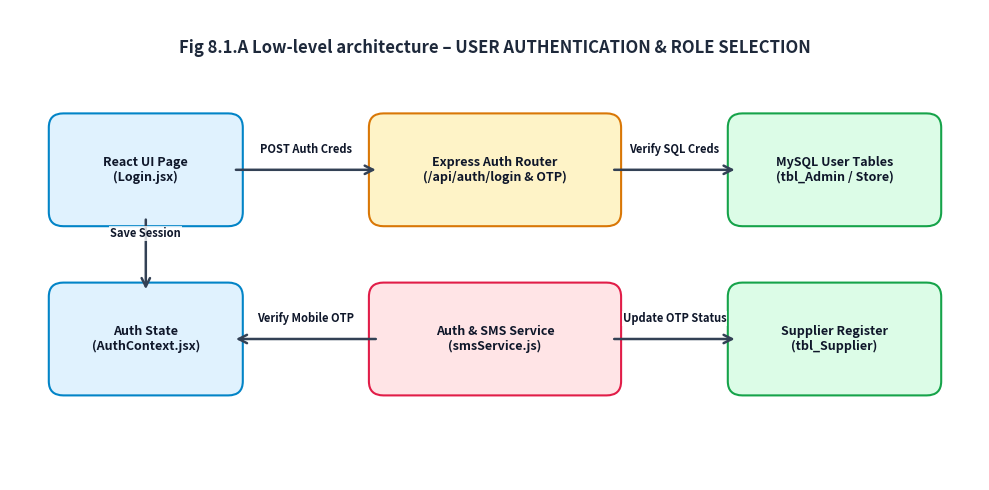
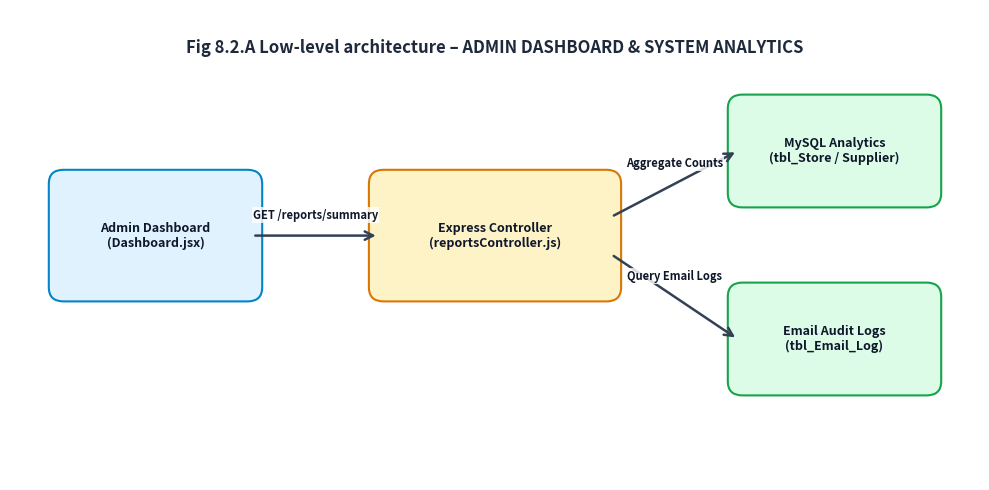
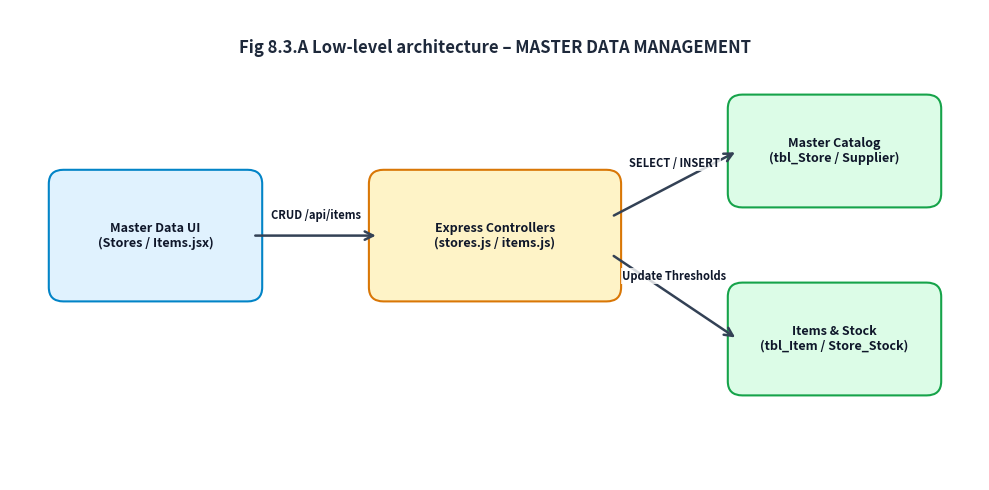
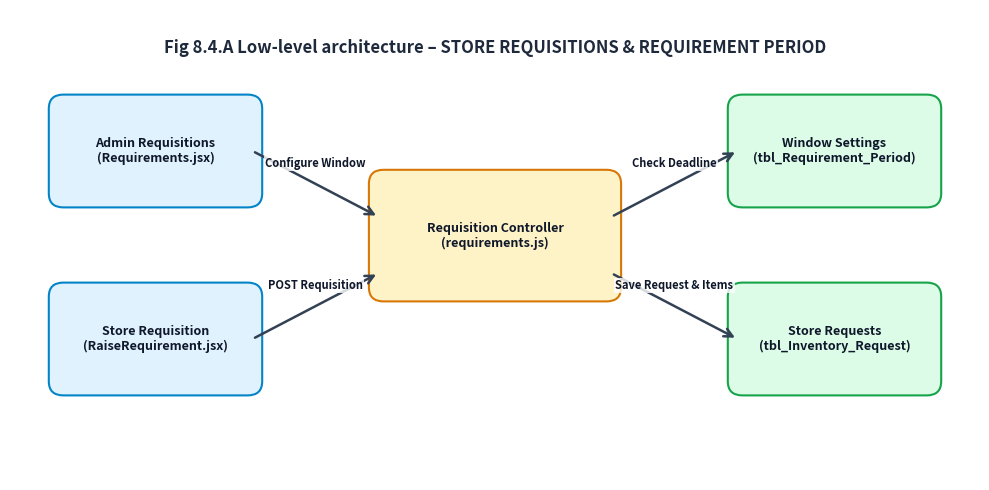
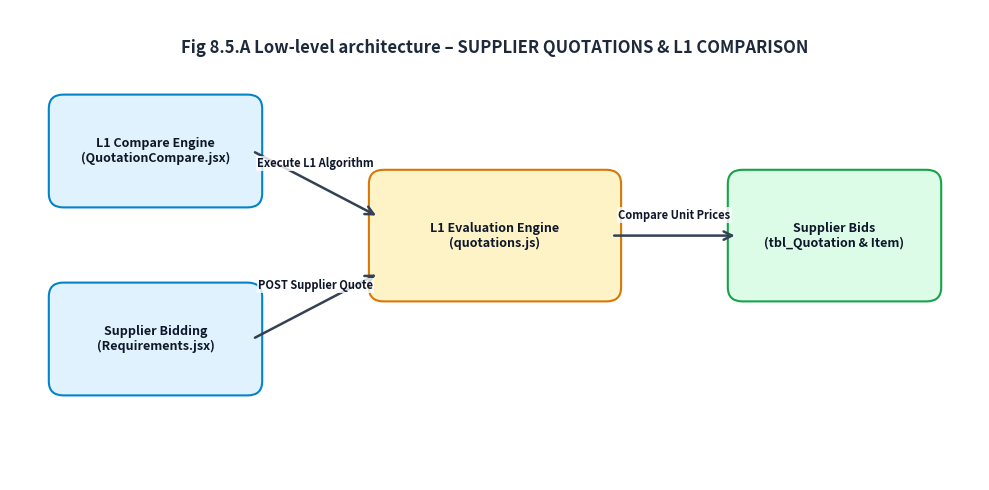
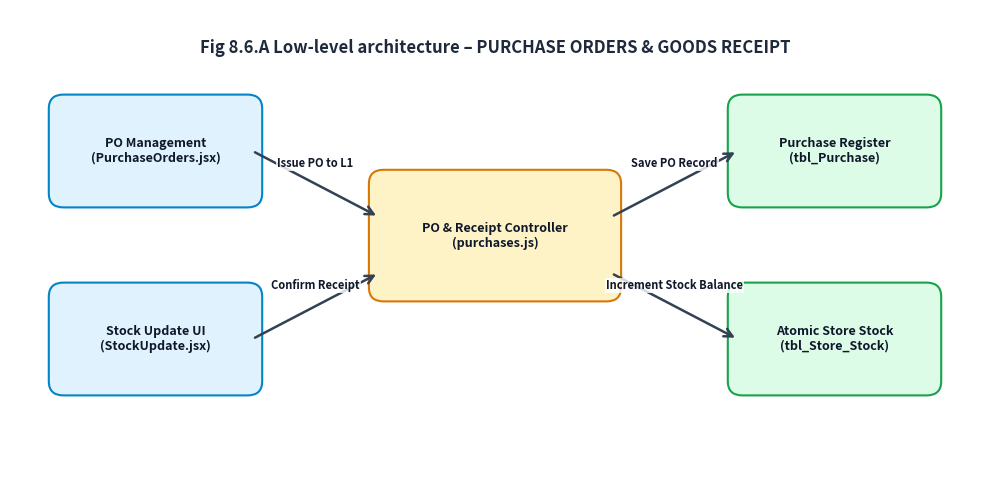
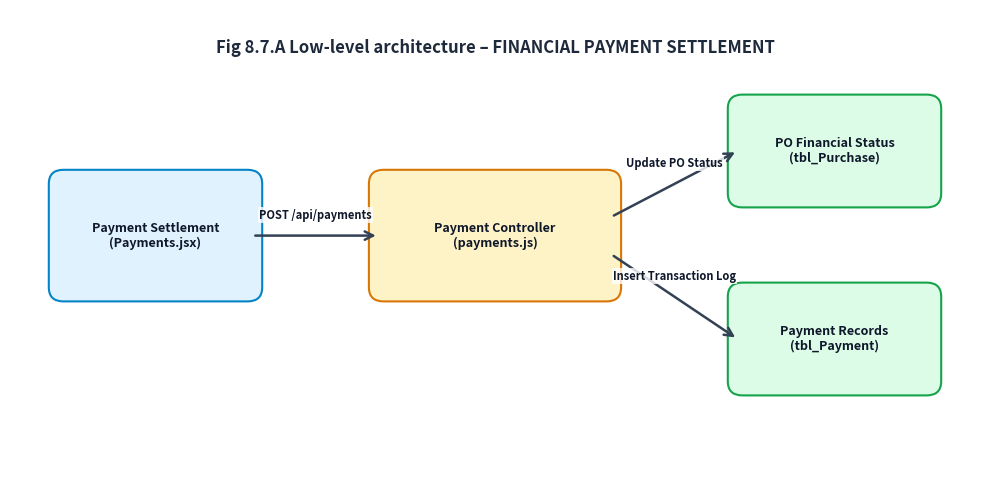
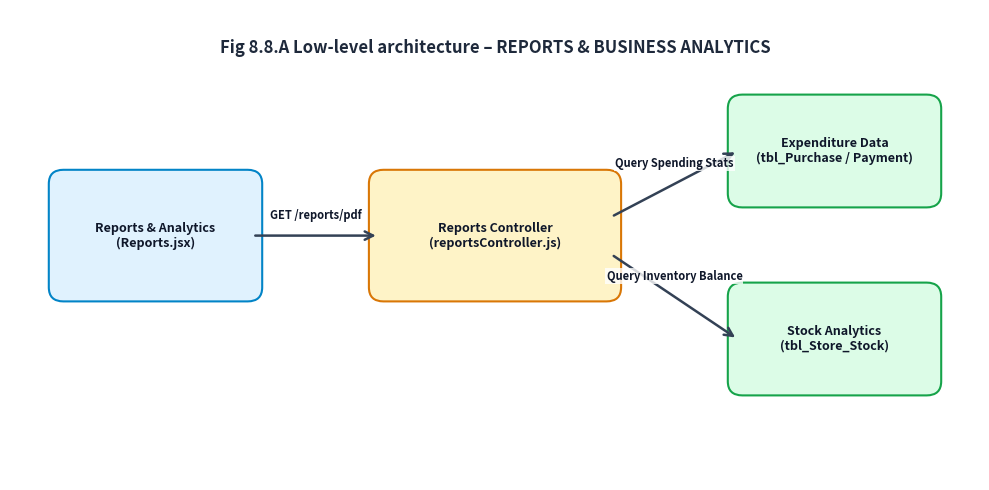

Write Python code to recreate these figures, in order.
import os
import matplotlib.pyplot as plt
import matplotlib.patches as patches

output_dir = r'c:\MWT_EL\Hostel_Inventory_System\Hostel_Inventory\hostel_inventory - Copy\scratch\screenshots'
os.makedirs(output_dir, exist_ok=True)

# Function to draw a clean low-level architectural flowchart using matplotlib
def draw_architecture_diagram(filename, title, boxes, flow_arrows):
    fig, ax = plt.subplots(figsize=(10, 5), dpi=300)
    ax.set_xlim(0, 10)
    ax.set_ylim(0, 5)
    ax.axis('off')
    
    # Title Banner
    ax.text(5, 4.6, title, fontsize=12, fontweight='bold', ha='center', va='center', fontfamily='sans-serif', color='#1E293B')
    
    # Colors for layers
    colors = {
        'Client': '#E0F2FE',     # Light Blue
        'Service': '#FFE4E6',    # Light Red/Pink
        'Controller': '#FEF3C7', # Light Yellow
        'Database': '#DCFCE7'    # Light Green
    }
    borders = {
        'Client': '#0284C7',
        'Service': '#E11D48',
        'Controller': '#D97706',
        'Database': '#16A34A'
    }
    
    # Render Boxes
    # format of box: (x, y, w, h, text, layer_type)
    for box in boxes:
        x, y, w, h, text, ltype = box
        c_bg = colors.get(ltype, '#F1F5F9')
        c_bd = borders.get(ltype, '#475569')
        
        rect = patches.FancyBboxPatch((x, y), w, h, boxstyle="round,pad=0.1,rounding_size=0.15", ec=c_bd, fc=c_bg, lw=1.5)
        ax.add_patch(rect)
        ax.text(x + w/2, y + h/2, text, fontsize=9, fontweight='bold', ha='center', va='center', color='#0F172A', wrap=True)
        
    # Render Arrows
    # format of arrow: (x1, y1, x2, y2, label)
    for arr in flow_arrows:
        x1, y1, x2, y2, label = arr
        ax.annotate('', xy=(x2, y2), xytext=(x1, y1),
                    arrowprops=dict(arrowstyle="->", color="#334155", lw=1.8, mutation_scale=15))
        if label:
            mx, my = (x1 + x2)/2, (y1 + y2)/2
            ax.text(mx, my + 0.15, label, fontsize=8, color="#0F172A", ha='center', va='bottom', fontweight='bold', bbox=dict(boxstyle="square,pad=0.1", fc="#FFFFFF", ec="none", alpha=0.8))
            
    plt.tight_layout()
    save_path = os.path.join(output_dir, filename)
    plt.savefig(save_path, bbox_inches='tight', dpi=300)
    plt.close()
    print(f'Generated diagram image: {filename}')


# 1. Module 8.1 Auth Arch Diagram
boxes_81 = [
    (0.5, 2.8, 1.8, 1.0, "React UI Page\n(Login.jsx)", "Client"),
    (0.5, 1.0, 1.8, 1.0, "Auth State\n(AuthContext.jsx)", "Client"),
    (3.8, 2.8, 2.4, 1.0, "Express Auth Router\n(/api/auth/login & OTP)", "Controller"),
    (3.8, 1.0, 2.4, 1.0, "Auth & SMS Service\n(smsService.js)", "Service"),
    (7.5, 2.8, 2.0, 1.0, "MySQL User Tables\n(tbl_Admin / Store)", "Database"),
    (7.5, 1.0, 2.0, 1.0, "Supplier Register\n(tbl_Supplier)", "Database")
]
arrows_81 = [
    (2.3, 3.3, 3.8, 3.3, "POST Auth Creds"),
    (1.4, 2.8, 1.4, 2.0, "Save Session"),
    (6.2, 3.3, 7.5, 3.3, "Verify SQL Creds"),
    (3.8, 1.5, 2.3, 1.5, "Verify Mobile OTP"),
    (6.2, 1.5, 7.5, 1.5, "Update OTP Status")
]
draw_architecture_diagram("fig_8_1_A_auth_arch.png", "Fig 8.1.A Low-level architecture – USER AUTHENTICATION & ROLE SELECTION", boxes_81, arrows_81)


# 2. Module 8.2 Admin Dashboard Arch Diagram
boxes_82 = [
    (0.5, 2.0, 2.0, 1.2, "Admin Dashboard\n(Dashboard.jsx)", "Client"),
    (3.8, 2.0, 2.4, 1.2, "Express Controller\n(reportsController.js)", "Controller"),
    (7.5, 3.0, 2.0, 1.0, "MySQL Analytics\n(tbl_Store / Supplier)", "Database"),
    (7.5, 1.0, 2.0, 1.0, "Email Audit Logs\n(tbl_Email_Log)", "Database")
]
arrows_82 = [
    (2.5, 2.6, 3.8, 2.6, "GET /reports/summary"),
    (6.2, 2.8, 7.5, 3.5, "Aggregate Counts"),
    (6.2, 2.4, 7.5, 1.5, "Query Email Logs")
]
draw_architecture_diagram("fig_8_2_A_dashboard_arch.png", "Fig 8.2.A Low-level architecture – ADMIN DASHBOARD & SYSTEM ANALYTICS", boxes_82, arrows_82)


# 3. Module 8.3 Master Data Arch Diagram
boxes_83 = [
    (0.5, 2.0, 2.0, 1.2, "Master Data UI\n(Stores / Items.jsx)", "Client"),
    (3.8, 2.0, 2.4, 1.2, "Express Controllers\n(stores.js / items.js)", "Controller"),
    (7.5, 3.0, 2.0, 1.0, "Master Catalog\n(tbl_Store / Supplier)", "Database"),
    (7.5, 1.0, 2.0, 1.0, "Items & Stock\n(tbl_Item / Store_Stock)", "Database")
]
arrows_83 = [
    (2.5, 2.6, 3.8, 2.6, "CRUD /api/items"),
    (6.2, 2.8, 7.5, 3.5, "SELECT / INSERT"),
    (6.2, 2.4, 7.5, 1.5, "Update Thresholds")
]
draw_architecture_diagram("fig_8_3_A_masterdata_arch.png", "Fig 8.3.A Low-level architecture – MASTER DATA MANAGEMENT", boxes_83, arrows_83)


# 4. Module 8.4 Requisitions Arch Diagram
boxes_84 = [
    (0.5, 3.0, 2.0, 1.0, "Admin Requisitions\n(Requirements.jsx)", "Client"),
    (0.5, 1.0, 2.0, 1.0, "Store Requisition\n(RaiseRequirement.jsx)", "Client"),
    (3.8, 2.0, 2.4, 1.2, "Requisition Controller\n(requirements.js)", "Controller"),
    (7.5, 3.0, 2.0, 1.0, "Window Settings\n(tbl_Requirement_Period)", "Database"),
    (7.5, 1.0, 2.0, 1.0, "Store Requests\n(tbl_Inventory_Request)", "Database")
]
arrows_84 = [
    (2.5, 3.5, 3.8, 2.8, "Configure Window"),
    (2.5, 1.5, 3.8, 2.2, "POST Requisition"),
    (6.2, 2.8, 7.5, 3.5, "Check Deadline"),
    (6.2, 2.2, 7.5, 1.5, "Save Request & Items")
]
draw_architecture_diagram("fig_8_4_A_requisitions_arch.png", "Fig 8.4.A Low-level architecture – STORE REQUISITIONS & REQUIREMENT PERIOD", boxes_84, arrows_84)


# 5. Module 8.5 Quotations Arch Diagram
boxes_85 = [
    (0.5, 3.0, 2.0, 1.0, "L1 Compare Engine\n(QuotationCompare.jsx)", "Client"),
    (0.5, 1.0, 2.0, 1.0, "Supplier Bidding\n(Requirements.jsx)", "Client"),
    (3.8, 2.0, 2.4, 1.2, "L1 Evaluation Engine\n(quotations.js)", "Controller"),
    (7.5, 2.0, 2.0, 1.2, "Supplier Bids\n(tbl_Quotation & Item)", "Database")
]
arrows_85 = [
    (2.5, 1.5, 3.8, 2.2, "POST Supplier Quote"),
    (2.5, 3.5, 3.8, 2.8, "Execute L1 Algorithm"),
    (6.2, 2.6, 7.5, 2.6, "Compare Unit Prices")
]
draw_architecture_diagram("fig_8_5_A_quotations_arch.png", "Fig 8.5.A Low-level architecture – SUPPLIER QUOTATIONS & L1 COMPARISON", boxes_85, arrows_85)


# 6. Module 8.6 Purchase Orders Arch Diagram
boxes_86 = [
    (0.5, 3.0, 2.0, 1.0, "PO Management\n(PurchaseOrders.jsx)", "Client"),
    (0.5, 1.0, 2.0, 1.0, "Stock Update UI\n(StockUpdate.jsx)", "Client"),
    (3.8, 2.0, 2.4, 1.2, "PO & Receipt Controller\n(purchases.js)", "Controller"),
    (7.5, 3.0, 2.0, 1.0, "Purchase Register\n(tbl_Purchase)", "Database"),
    (7.5, 1.0, 2.0, 1.0, "Atomic Store Stock\n(tbl_Store_Stock)", "Database")
]
arrows_86 = [
    (2.5, 3.5, 3.8, 2.8, "Issue PO to L1"),
    (2.5, 1.5, 3.8, 2.2, "Confirm Receipt"),
    (6.2, 2.8, 7.5, 3.5, "Save PO Record"),
    (6.2, 2.2, 7.5, 1.5, "Increment Stock Balance")
]
draw_architecture_diagram("fig_8_6_A_purchases_arch.png", "Fig 8.6.A Low-level architecture – PURCHASE ORDERS & GOODS RECEIPT", boxes_86, arrows_86)


# 7. Module 8.7 Payments Arch Diagram
boxes_87 = [
    (0.5, 2.0, 2.0, 1.2, "Payment Settlement\n(Payments.jsx)", "Client"),
    (3.8, 2.0, 2.4, 1.2, "Payment Controller\n(payments.js)", "Controller"),
    (7.5, 3.0, 2.0, 1.0, "PO Financial Status\n(tbl_Purchase)", "Database"),
    (7.5, 1.0, 2.0, 1.0, "Payment Records\n(tbl_Payment)", "Database")
]
arrows_87 = [
    (2.5, 2.6, 3.8, 2.6, "POST /api/payments"),
    (6.2, 2.8, 7.5, 3.5, "Update PO Status"),
    (6.2, 2.4, 7.5, 1.5, "Insert Transaction Log")
]
draw_architecture_diagram("fig_8_7_A_payments_arch.png", "Fig 8.7.A Low-level architecture – FINANCIAL PAYMENT SETTLEMENT", boxes_87, arrows_87)


# 8. Module 8.8 Analytics Arch Diagram
boxes_88 = [
    (0.5, 2.0, 2.0, 1.2, "Reports & Analytics\n(Reports.jsx)", "Client"),
    (3.8, 2.0, 2.4, 1.2, "Reports Controller\n(reportsController.js)", "Controller"),
    (7.5, 3.0, 2.0, 1.0, "Expenditure Data\n(tbl_Purchase / Payment)", "Database"),
    (7.5, 1.0, 2.0, 1.0, "Stock Analytics\n(tbl_Store_Stock)", "Database")
]
arrows_88 = [
    (2.5, 2.6, 3.8, 2.6, "GET /reports/pdf"),
    (6.2, 2.8, 7.5, 3.5, "Query Spending Stats"),
    (6.2, 2.4, 7.5, 1.5, "Query Inventory Balance")
]
draw_architecture_diagram("fig_8_8_A_analytics_arch.png", "Fig 8.8.A Low-level architecture – REPORTS & BUSINESS ANALYTICS", boxes_88, arrows_88)

print("All 8 low-level architecture diagram images generated successfully!")
